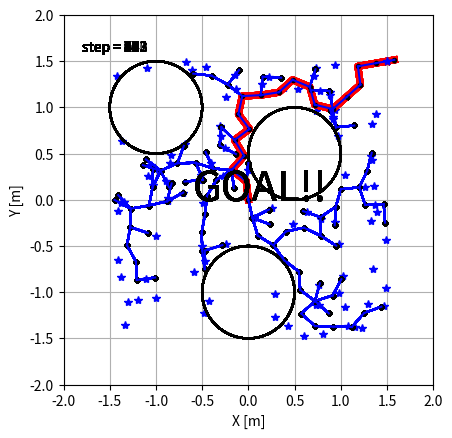

This figure's Python source: (Note: this script raises an exception after producing the figure.)
# [redacted]

import numpy as np
import matplotlib.pyplot as plt
import matplotlib.animation as ani
import math
import copy

class Node():
    def __init__(self, x, y, parent, way_flag=True):
        self.x = x
        self.y = y
        self.xy = np.array([x, y])
        self.parent = parent # 親ノードを管理
        self.way_flag = way_flag

class RRT():
    def __init__(self, init, goal, obstacles):
        # 初期設定
        self.init_x = init[0]
        self.init_y = init[1]
        self.goal_x = goal[0]
        self.goal_y = goal[1]
        self.goal = goal
        self.obstacles = obstacles

        # パラメータ群
        # 伸ばし幅
        self.d = 0.2
        # 何回かに一回はゴールを選ぶ
        self.g_rate = 0.1
        # どこまでゴールに近づければいいか
        self.g_range = 0.1

        # 探索範囲
        self.MAX_x = 3
        self.MAX_y = 3
        self.min_x = -3
        self.min_y = -3

        # ノードを作成する
        # これはただのノード
        self.Nodes_list = [Node(self.init_x, self.init_y, None, way_flag=False)]
        self.Nodes_posi = np.array([[self.init_x, self.init_y]])
        # これはpath
        self.path_x = np.empty((0,2), float)
        self.path_y = np.empty((0,2), float)
        # samples
        self.samples = np.empty((0,2), float)

        self.nearest_node =None
        self.new_node =None

    def search(self):
        # 行動決定（何回かに一回はGoalを選ぶ）
        temp = np.random.randint(0, 10)
        if temp > 0:
            # random点を打つ(-1.5, 1.5の範囲で選ぶ)
            s_x = (np.random.rand() * self.MAX_x) - self.MAX_x/2
            s_y = (np.random.rand() * self.MAX_y) - self.MAX_y/2

            self.sample = np.array([s_x, s_y])
        else:
            # goalを選ぶ
            s_x = self.goal_x
            s_y = self.goal_y

            self.sample = np.array([s_x, s_y])

        # ノード探索
        distance = float('inf')
        self.nearest_node = None

        for i in range(len(self.Nodes_list)):
            node = self.Nodes_list[i]
            part_MSE = (self.sample - node.xy) * (self.sample - node.xy)
            RMSE = math.sqrt(sum(part_MSE))

            # 距離が小さかったら追加
            if RMSE < distance:
                distance = RMSE
                self.nearest_node = node # node type

        # 新ノードを作成
        pull = self.sample - self.nearest_node.xy
        grad = math.atan2(pull[1], pull[0])

        d_x = math.cos(grad) * self.d
        d_y = math.sin(grad) * self.d

        new_node_xy = self.nearest_node.xy + np.array([d_x, d_y])

        self.new_node = Node(new_node_xy[0], new_node_xy[1], self.nearest_node)

        return self.nearest_node, self.new_node

    def check_obstacles(self):
        obstacle_flag = False
        for i in range(self.obstacles.shape[0]):
            obs_dis = np.sqrt(sum((self.new_node.xy - self.obstacles[i, :2]) * (self.new_node.xy - self.obstacles[i, :2])))
            if obs_dis < self.obstacles[i, 2]:
                print('Collision!!')
                obstacle_flag = True

        return obstacle_flag

    def check_goal(self):
        dis = np.sqrt(sum((self.new_node.xy - self.goal) *  (self.new_node.xy - self.goal)))
        goal_flag = False
        print('dis = {0}'.format(dis))
        if dis < self.g_range:
            print('GOAL!!')
            goal_flag = True

        return goal_flag

    def make_all_path(self):# 追加処理
        # 新ノードを追加
        self.Nodes_list.append(self.new_node)
        self.Nodes_posi =  np.vstack((self.Nodes_posi, self.new_node.xy))

        self.path_x = np.append(self.path_x, np.array([[self.nearest_node.x, self.new_node.x]]), axis=0)
        self.path_y = np.append(self.path_y, np.array([[self.nearest_node.y, self.new_node.y]]), axis=0)

        self.samples = np.append(self.samples, [[self.sample[0], self.sample[1]]], axis=0)

        return self.Nodes_posi, self.path_x, self.path_y, self.samples

    def make_final_path(self):
        final_path = [[self.Nodes_list[-1].x, self.Nodes_list[-1].y]]

        lastindex = len(self.Nodes_list) - 1

        while self.Nodes_list[lastindex].way_flag:
            node = self.Nodes_list[lastindex]
            final_path = np.vstack((final_path, [[node.x, node.y]]))
            lastindex = self.Nodes_list.index(node.parent)
            print('last= {0}'.format(lastindex))

        final_path = np.vstack((final_path, [[self.init_x, self.init_y]]))

        print(final_path)

        return final_path

class Figures():
    def __init__(self):
        self.fig = plt.figure()
        self.axis = self.fig.add_subplot(111)

    def fig_set(self):
        # 初期設定
        MAX_x = 2
        min_x = -2
        MAX_y = 2
        min_y = -2

        self.axis.set_xlim(min_x, MAX_x)
        self.axis.set_ylim(min_y, MAX_y)

        # 軸
        self.axis.grid(True)

        # 縦横比
        self.axis.set_aspect('equal')

        # label
        self.axis.set_xlabel('X [m]')
        self.axis.set_ylabel('Y [m]')

    def plot(self, path_x, path_y, Nodes):
        self.axis.plot(path_x, path_y)
        self.axis.plot(Nodes[:, 0], Nodes[:, 1], '.', color='k')

        plt.show()

    def anim_plot(self, path_x, path_y, Nodes_posi, samples, goal, obstacles, final_path):
        imgs = []
        finish_buffa = 20# 終了後もそのまま数秒表示したいので

        for i in range(path_x.shape[1] + finish_buffa):
            img = []
            if i >= path_x.shape[1]:
                i = path_x.shape[1] - 1
                img_text = self.axis.text(0.05, 0.9, 'step = {0}'.format(i), transform=self.axis.transAxes)
                img.append(img_text)
                img_goal_text = self.axis.text(0.35, 0.5, 'GOAL!!', transform=self.axis.transAxes, fontsize=30)
                img.append(img_goal_text)
                img_final_path = self.axis.plot(final_path[:, 0], final_path[:, 1], color='r', linewidth=5)
                img.extend(img_final_path)

            # step数を追加
            img_text = self.axis.text(0.05, 0.9, 'step = {0}'.format(i), transform=self.axis.transAxes)
            img.append(img_text)
            # goalを追加
            img_goal = self.axis.plot(goal[0], goal[1], '*', color='r')
            img.extend(img_goal)
            # obstaclesを追加
            for k in range(obstacles.shape[0]):
                circle_x, circle_y = self.circle_make(obstacles[k, 0], obstacles[k, 1], obstacles[k ,2])
                img_obstacle = self.axis.plot(circle_x, circle_y, color='k')
                img.extend(img_obstacle)

            # sampleを追加
            img_sample = self.axis.plot(samples[i, 0], samples[i, 1], '*', color='b')
            img.extend(img_sample)
            # nodeを追加
            img_nodes = self.axis.plot(Nodes_posi[:i+2, 0], Nodes_posi[:i+2, 1], '.', color='k')
            img.extend(img_nodes)

            # pathを追加
            for k in range(i+1):
                img_path = self.axis.plot(path_x[:, k], path_y[:, k], color='b')
                img.extend(img_path)


            print('i = {0}'.format(i))
            imgs.append(img)

        animation = ani.ArtistAnimation(self.fig, imgs)

        print('save_animation?')
        shuold_save_animation = int(input())

        if shuold_save_animation: 
            animation.save('basic_animation.gif', writer='imagemagick')

        plt.show()

    def circle_make(self, x, y, size):# 円作るよう
        # 初期化
        circle_x = [] #位置を表す円のx
        circle_y = [] #位置を表す円のy

        steps = 100 #円を書く分解能はこの程度で大丈夫
        for i in range(steps):
            circle_x.append(x + size*math.cos(i*2*math.pi/steps))
            circle_y.append(y + size*math.sin(i*2*math.pi/steps))

        return circle_x, circle_y


def main():
    # figures
    figure = Figures()
    figure.fig_set()


    # pathmake
    goal = [1.5, 1.5]
    init = [0.0, 0.0]
    obstacles = np.array([[-1, 1, 0.5], [0, -1, 0.5], [0.5, 0.5, 0.5]])
    path_planner = RRT(init, goal, obstacles)
    # iterations = 100

    while True:
        path_planner.search()
        obstacle_flag = path_planner.check_obstacles()

        if obstacle_flag: # 障害物あり
            continue

        goal_flag = path_planner.check_goal()
        Nodes, path_x, path_y, samples = path_planner.make_all_path()

        if goal_flag :
            final_path = path_planner.make_final_path()
            break

    # img用に処理
    path_x = path_x.transpose()
    path_y = path_y.transpose()

    figure.anim_plot(path_x, path_y, Nodes, samples, goal, obstacles, final_path)

if __name__ == '__main__':
    main()